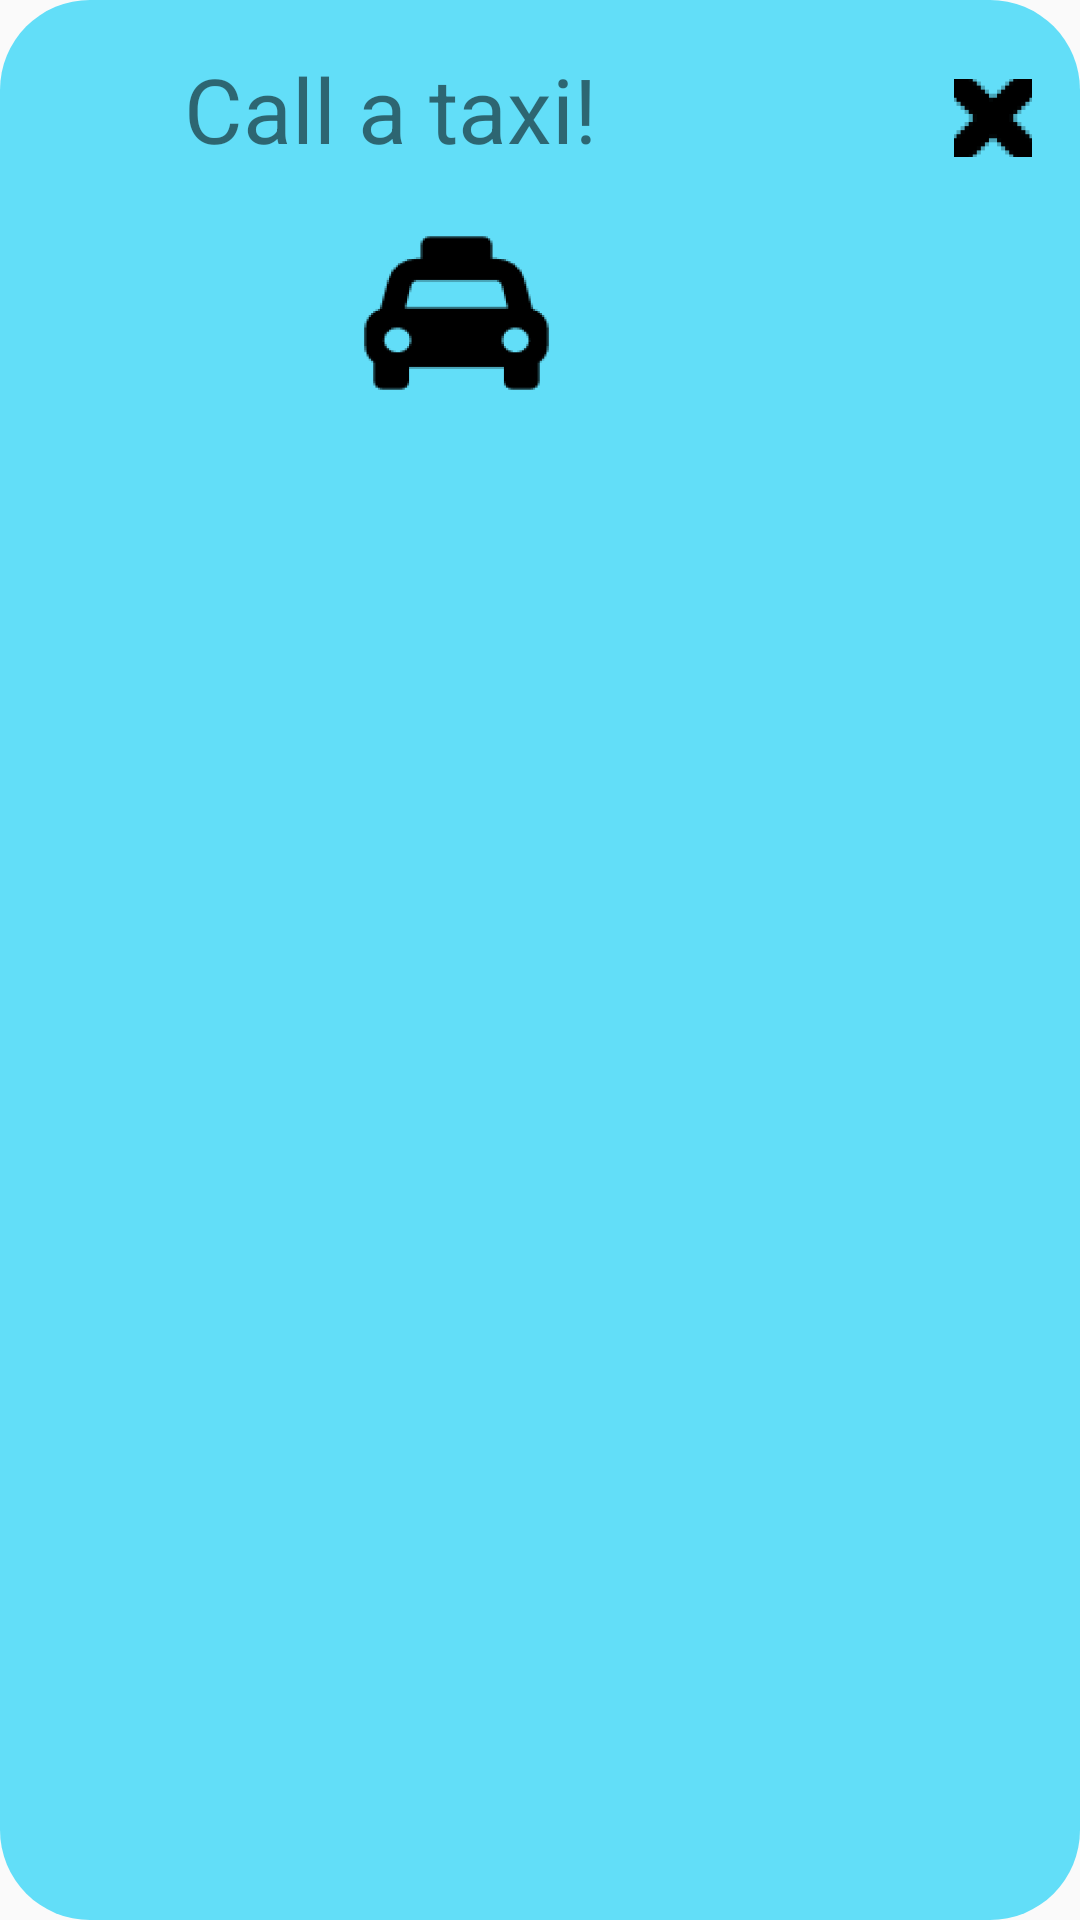

Reconstruct the res/layout file that produces this screen, plus the resources it refers to.
<!-- AndroidManifest.xml: application theme AppTheme -->
<!-- res/layout/fragment_popup.xml -->
<?xml version="1.0" encoding="utf-8"?>
<androidx.constraintlayout.widget.ConstraintLayout xmlns:android="http://schemas.android.com/apk/res/android"
    xmlns:app="http://schemas.android.com/apk/res-auto"
    android:layout_width="250dp"
    android:layout_height="150dp"
    android:layout_marginStart="30dp"
    android:layout_marginTop="265dp"
    android:id="@+id/fragment_popup"
    android:background="@drawable/mypopup">


    <TextView
        android:id="@+id/textView4"
        android:layout_width="wrap_content"
        android:layout_height="wrap_content"
        android:layout_centerHorizontal="true"
        android:layout_centerVertical="true"
        android:layout_marginTop="16dp"
        android:layout_marginBottom="30dp"
        android:text="Call a taxi!"
        android:textSize="30sp"
        app:layout_constraintBottom_toBottomOf="parent"
        app:layout_constraintEnd_toEndOf="parent"
        app:layout_constraintHorizontal_bias="0.276"
        app:layout_constraintRight_toRightOf="parent"
        app:layout_constraintStart_toStartOf="parent"
        app:layout_constraintTop_toTopOf="parent"
        app:layout_constraintVertical_bias="0.0" />

    <ImageButton
        android:id="@+id/taxiButton"
        android:layout_width="63dp"
        android:layout_height="58dp"
        android:layout_centerHorizontal="true"
        android:layout_centerVertical="true"
        android:layout_marginTop="19dp"
        android:background="@mipmap/taxi_foreground"
        app:layout_constraintEnd_toEndOf="parent"
        app:layout_constraintHorizontal_bias="0.406"
        app:layout_constraintStart_toStartOf="parent"
        app:layout_constraintTop_toBottomOf="@+id/textView4" />

    <ImageButton
        android:id="@+id/xButton"
        android:layout_width="26dp"
        android:layout_height="26dp"
        android:layout_marginTop="17dp"
        android:layout_marginEnd="16dp"
        android:layout_marginBottom="148dp"
        android:background="#62def8"
        app:layout_constraintBottom_toBottomOf="parent"
        app:layout_constraintEnd_toEndOf="parent"
        app:layout_constraintTop_toTopOf="parent"
        app:layout_constraintVertical_bias="0.021"
        app:srcCompat="@mipmap/close_foreground" />

</androidx.constraintlayout.widget.ConstraintLayout>
<!-- resources referenced by this layout -->
<resources>
  <!-- drawable mypopup (drawable) -->
  <?xml version="1.0" encoding="utf-8"?>
  <shape xmlns:android="http://schemas.android.com/apk/res/android"
      android:shape="rectangle" android:padding="10dp">
      <solid android:color="#62def8"/>
      <corners android:radius="30dp"/>
  </shape>
  <!-- mipmap close_foreground: png bitmap (mipmap-hdpi, 3151 bytes) -->
  <!-- mipmap taxi_foreground: png bitmap (mipmap-hdpi, 3716 bytes) -->
  <style name="AppTheme" parent="Theme.AppCompat.Light.DarkActionBar">
          
          <item name="colorPrimary">@color/colorPrimary</item>
          <item name="colorPrimaryDark">@color/colorPrimaryDark</item>
          <item name="colorAccent">@color/colorAccent</item>
      </style>
  <color name="colorPrimary">#0051a3</color>
  <color name="colorPrimaryDark">#00458a</color>
  <color name="colorAccent">#03DAC5</color>
</resources>
